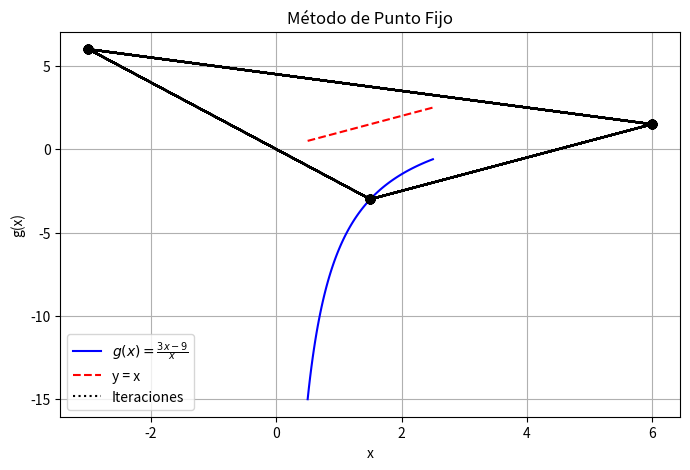
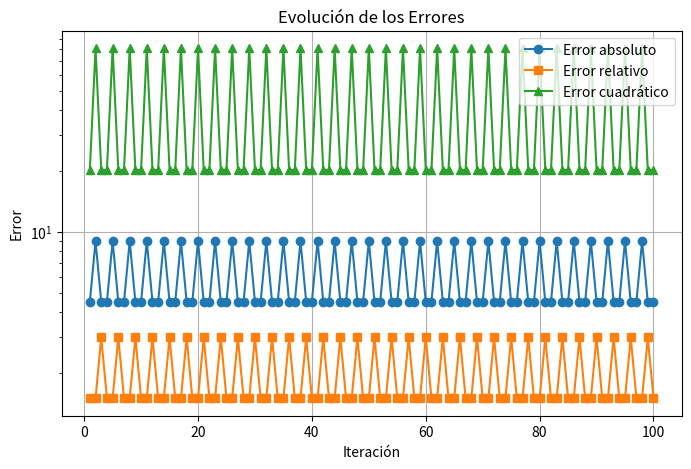

Source code (Python) for these figures, in order:
import numpy as np
import matplotlib.pyplot as plt

# Definir la función g(x) para el método de punto fijo
def g(x):
    return (3 * x - 9) / x  # Función reescrita de la ecuación x^2 - 3x + 9 = 0

# Criterio de convergencia
def g_prime(x):
    return (9 - 3 * x) / x**2

# Error absoluto
def error_absoluto(x_new, x_old):
    return abs(x_new - x_old)

# Error relativo
def error_relativo(x_new, x_old):
    return abs((x_new - x_old) / x_new)

# Error cuadrático
def error_cuadratico(x_new, x_old):
    return (x_new - x_old)**2

# Método de punto fijo
def punto_fijo(x0, tol=1e-5, max_iter=100):
    iteraciones = []
    errores_abs = []
    errores_rel = []
    errores_cuad = []

    x_old = x0
    for i in range(max_iter):
        x_new = g(x_old)
        e_abs = error_absoluto(x_new, x_old)
        e_rel = error_relativo(x_new, x_old)
        e_cuad = error_cuadratico(x_new, x_old)

        iteraciones.append((i+1, x_new, e_abs, e_rel, e_cuad))
        errores_abs.append(e_abs)
        errores_rel.append(e_rel)
        errores_cuad.append(e_cuad)

        if e_abs < tol:
            break

        x_old = x_new

    return iteraciones, errores_abs, errores_rel, errores_cuad

# Parámetros iniciales
x0 = 1.5
iteraciones, errores_abs, errores_rel, errores_cuad = punto_fijo(x0)

# Imprimir tabla de iteraciones
print("Iteración | x_n      | Error absoluto | Error relativo | Error cuadrático")
print("-----------------------------------------------------------------------")
for it in iteraciones:
    print(f"{it[0]:9d} | {it[1]:.6f} | {it[2]:.6e} | {it[3]:.6e} | {it[4]:.6e}")

# Graficar la convergencia
x_vals = np.linspace(0.5, 2.5, 100)
y_vals = g(x_vals)

plt.figure(figsize=(8, 5))
plt.plot(x_vals, y_vals, label=r"$g(x) = \frac{3x - 9}{x}$", color="blue")
plt.plot(x_vals, x_vals, linestyle="dashed", color="red", label="y = x")

# Graficar iteraciones
x_points = [it[1] for it in iteraciones]
y_points = [g(x) for x in x_points]
plt.scatter(x_points, y_points, color="black", zorder=3)
plt.plot(x_points, y_points, linestyle="dotted", color="black", label="Iteraciones")

plt.xlabel("x")
plt.ylabel("g(x)")
plt.legend()
plt.grid(True)
plt.title("Método de Punto Fijo")
plt.savefig("punto_fijo_convergencia.png")
plt.show()

# Graficar errores
plt.figure(figsize=(8, 5))
plt.plot(range(1, len(errores_abs) + 1), errores_abs, marker="o", label="Error absoluto")
plt.plot(range(1, len(errores_rel) + 1), errores_rel, marker="s", label="Error relativo")
plt.plot(range(1, len(errores_cuad) + 1), errores_cuad, marker="^", label="Error cuadrático")

plt.xlabel("Iteración")
plt.ylabel("Error")
plt.yscale("log")
plt.legend()
plt.grid(True)
plt.title("Evolución de los Errores")
plt.savefig("errores_punto_fijo.png")
plt.show()
